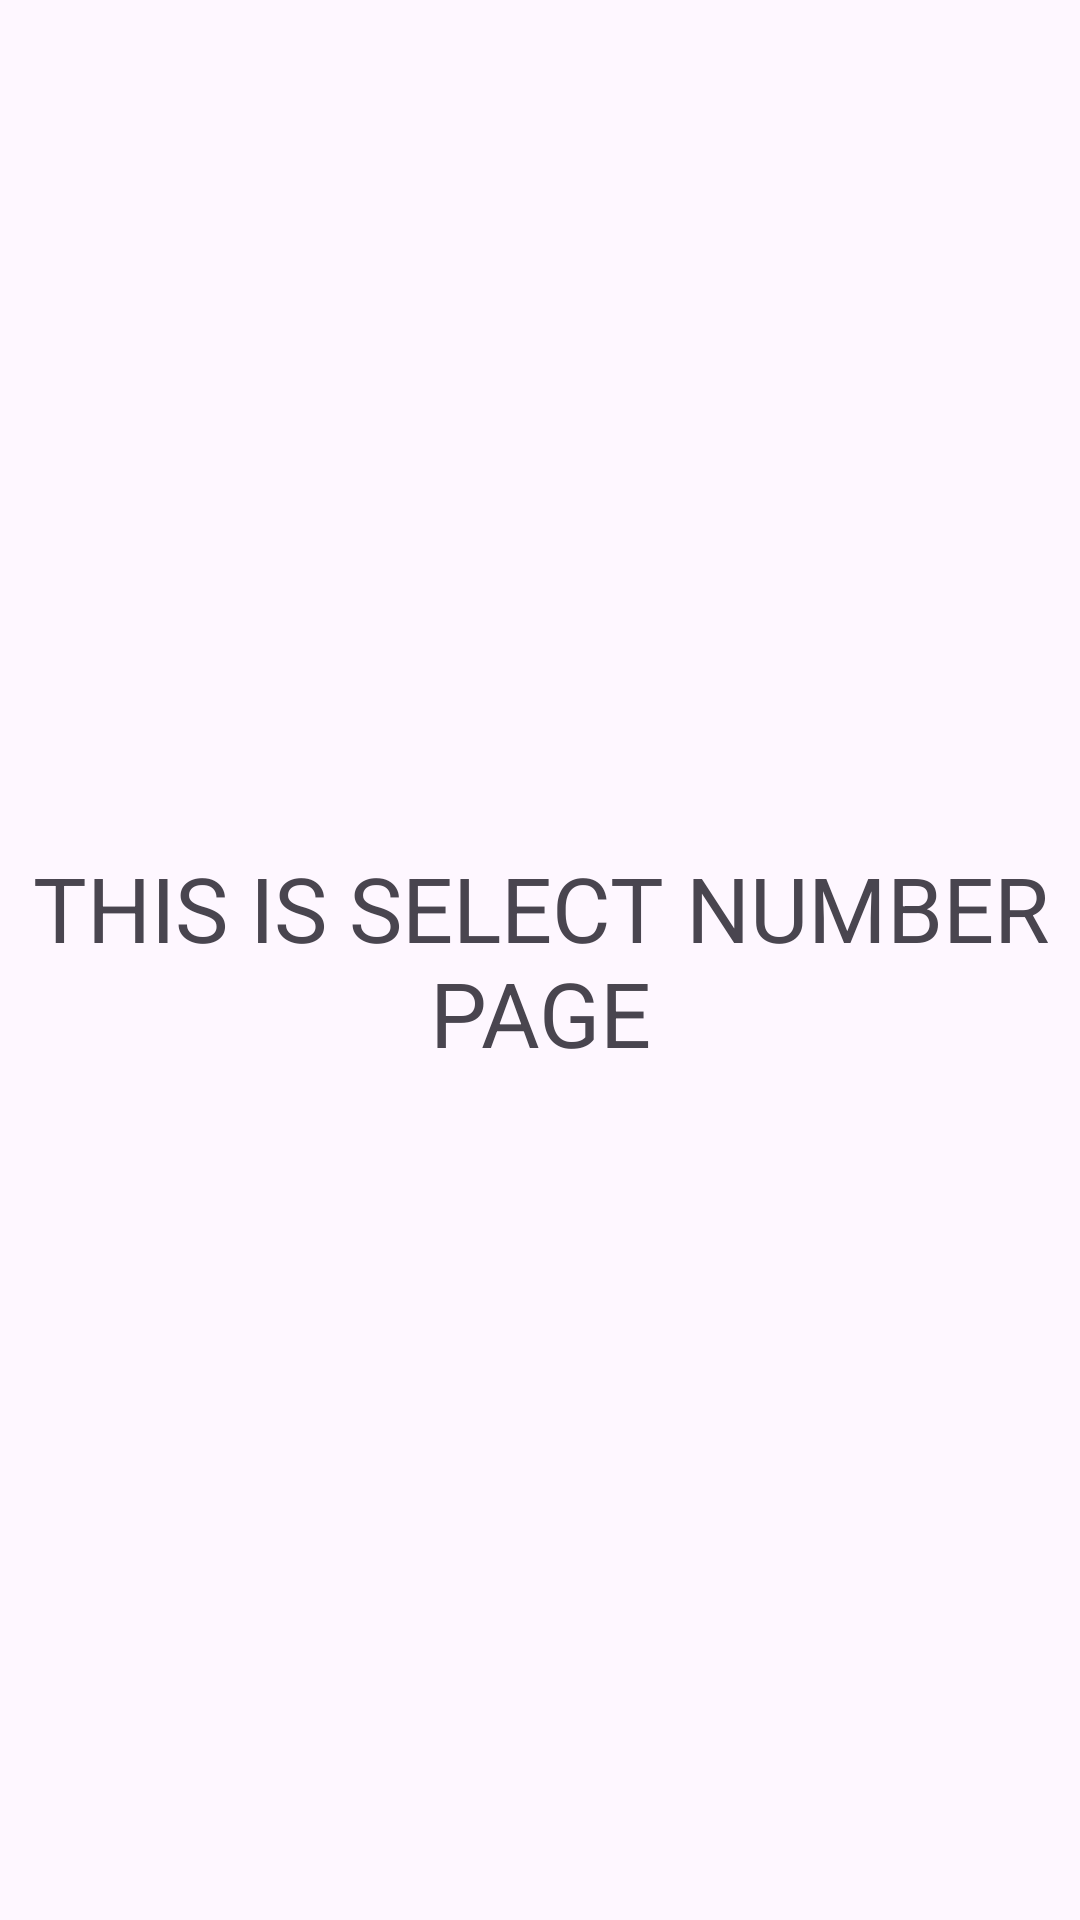

Produce the Android XML layout that renders to this screen, including the resource entries it uses.
<!-- AndroidManifest.xml: application theme Theme.LatihanFragment_C14220001 -->
<!-- res/layout/fragment_select_number_page.xml -->
<?xml version="1.0" encoding="utf-8"?>
<LinearLayout xmlns:android="http://schemas.android.com/apk/res/android"
    xmlns:tools="http://schemas.android.com/tools"
    android:layout_width="match_parent"
    android:layout_height="match_parent"
    tools:context=".selectNumberPage">

    
    <TextView
        android:layout_width="match_parent"
        android:layout_height="match_parent"
        android:gravity="center"
        android:textSize="30dp"
        android:layout_gravity="center"
        android:text="THIS IS SELECT NUMBER PAGE"/>

</LinearLayout>
<!-- resources referenced by this layout -->
<resources>
  <style name="Theme.LatihanFragment_C14220001" parent="Base.Theme.LatihanFragment_C14220001" />
  <style name="Base.Theme.LatihanFragment_C14220001" parent="Theme.Material3.DayNight.NoActionBar">
          
          
      </style>
</resources>
